Run: headless pygame with SDL's dummy video driver; simulated clock (each Clock.tick advances the game by its frame time, no real sleeping); random seed 0; keys injected as events and as key.get_pressed() state; no mouse input; restart key C tapped at the start of phases 3 and 4.
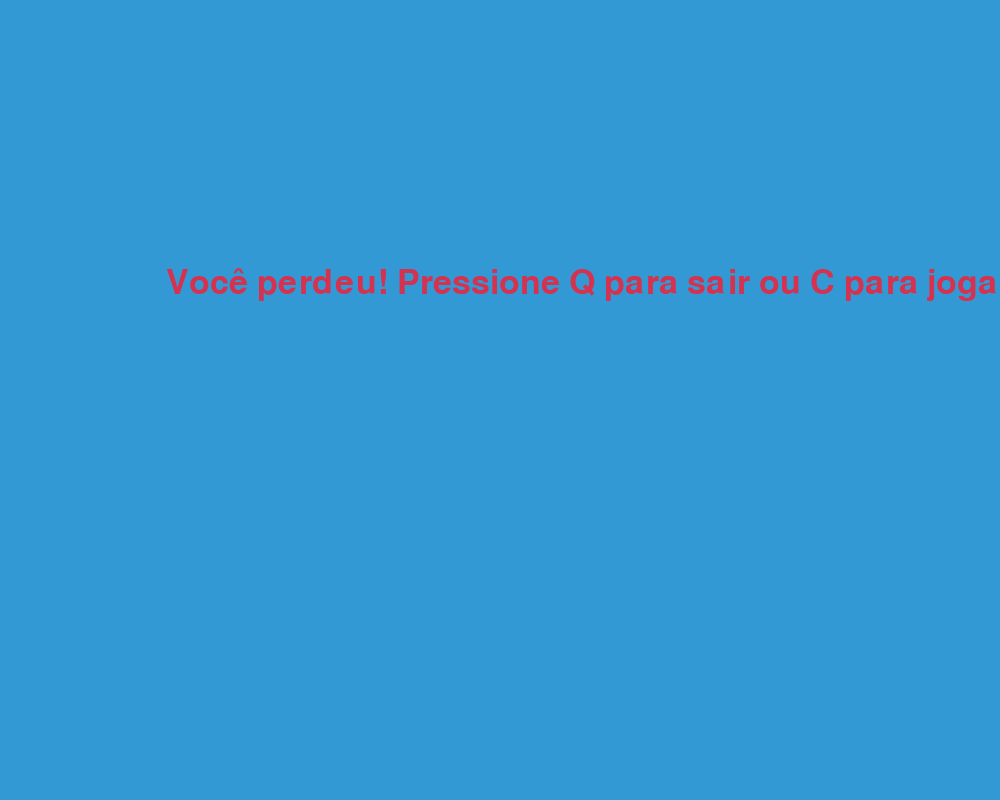
Frame 1 of 4 · flips 1–60 · no input
Frame 2 of 4 · flips 61–180 · tapped SPACE, RETURN · held RIGHT (→), D · screen unchanged from frame 1, image omitted
Frame 3 of 4 · flips 181–300 · tapped C · held DOWN (↓), S · screen unchanged from frame 2, image omitted
Frame 4 of 4 · flips 301–420 · tapped C · held LEFT (←), A, UP (↑), W · screen unchanged from frame 3, image omitted

The pygame program that drew these frames:

import pygame
import time
import random

# Inicialização do pygame
pygame.init()

# Definição das cores
white = (255, 255, 255)
yellow = (255, 255, 102)
black = (0, 0, 0)
red = (213, 50, 80)
green = (0, 200, 0)  # Nova cor para a bolinha verde
blue = (50, 153, 213)
light_gray = (200, 200, 200)
dark_gray = (150, 150, 150)
snake_color = (0, 128, 0)  # Verde escuro para a cobrinha
snake_boot_color = (128, 0, 0)  # Vermelho escuro para as cobrinhas boot

# Tamanho da tela
dis_width = 1000
dis_height = 800

# Criação da tela
dis = pygame.display.set_mode((dis_width, dis_height))
pygame.display.set_caption('Jogo da Cobrinha')

clock = pygame.time.Clock()

snake_block = 20
snake_speed = 30

font_style = pygame.font.SysFont(None, 50)
score_font = pygame.font.SysFont(None, 35)


def our_snake(snake_block, snake_list, color):
    for x in snake_list:
        pygame.draw.rect(dis, color, [x[0], x[1], snake_block, snake_block])


def message(msg, color):
    mesg = font_style.render(msg, True, color)
    dis.blit(mesg, [dis_width / 6, dis_height / 3])


def generate_barrier():
    barrier_list = []  # Lista para armazenar as barreiras

    for _ in range(3):
        barrier_x = round(random.randrange(snake_block * 2, dis_width - snake_block * 3) / snake_block) * snake_block
        barrier_y = round(random.randrange(snake_block * 2, dis_height - snake_block * 3) / snake_block) * snake_block
        barrier_list.append((barrier_x, barrier_y))

    return barrier_list


def generate_snake():
    snake_x = round(random.randrange(snake_block * 2, dis_width - snake_block * 3) / snake_block) * snake_block
    snake_y = round(random.randrange(snake_block * 2, dis_height - snake_block * 3) / snake_block) * snake_block
    return snake_x, snake_y


def move_boot_snake(snake_head, direction, barrier_list, snake_list):
    x = snake_head[0]
    y = snake_head[1]

    if direction == 'up':
        y -= snake_block
    elif direction == 'down':
        y += snake_block
    elif direction == 'left':
        x -= snake_block
    elif direction == 'right':
        x += snake_block

    if (x, y) in barrier_list or (x, y) in [(block[0], block[1]) for block in snake_list]:
        direction = random.choice(['up', 'down', 'left', 'right'])
        return move_boot_snake(snake_head, direction, barrier_list, snake_list)

    return x, y, direction


def check_next_square_color(x, y, direction, barrier_list, snake_list):
    next_x = x
    next_y = y

    if direction == 'up':
        next_y -= snake_block
    elif direction == 'down':
        next_y += snake_block
    elif direction == 'left':
        next_x -= snake_block
    elif direction == 'right':
        next_x += snake_block

    if (next_x, next_y) in barrier_list or (next_x, next_y) in [(block[0], block[1]) for block in snake_list]:
        return black
    else:
        return light_gray


def gameLoop():
    game_over = False
    game_close = False

    x1 = dis_width / 2
    y1 = dis_height / 2

    x1_change = 0
    y1_change = 0

    snake_List = []
    Length_of_snake = 1

    foodx = round(random.randrange(snake_block * 2, dis_width - snake_block * 3) / snake_block) * snake_block
    foody = round(random.randrange(snake_block * 2, dis_height - snake_block * 3) / snake_block) * snake_block

    barrier_list = generate_barrier()

    snake2_x, snake2_y = generate_snake()
    snake2_List = []
    Length_of_snake2 = 3  # Tamanho da cobrinha 2 aumentado
    snake2_speed = 10  # Velocidade da cobrinha 2 reduzida
    snake2_direction = random.choice(['left', 'right', 'up', 'down'])

    snake3_x, snake3_y = generate_snake()
    snake3_List = []
    Length_of_snake3 = 3  # Tamanho da cobrinha 3 aumentado
    snake3_speed = 10  # Velocidade da cobrinha 3 reduzida
    snake3_direction = random.choice(['left', 'right', 'up', 'down'])

    while not game_over:

        while game_close:
            dis.fill(blue)
            message("Você perdeu! Pressione Q para sair ou C para jogar novamente", red)
            pygame.display.update()

            for event in pygame.event.get():
                if event.type == pygame.QUIT:
                    game_over = True
                    game_close = False
                if event.type == pygame.KEYDOWN:
                    if event.key == pygame.K_q:
                        game_over = True
                        game_close = False
                    if event.key == pygame.K_c:
                        gameLoop()

        for event in pygame.event.get():
            if event.type == pygame.QUIT:
                game_over = True
            if event.type == pygame.KEYDOWN:
                if event.key == pygame.K_LEFT:
                    x1_change = -snake_block
                    y1_change = 0
                elif event.key == pygame.K_RIGHT:
                    x1_change = snake_block
                    y1_change = 0
                elif event.key == pygame.K_UP:
                    y1_change = -snake_block
                    x1_change = 0
                elif event.key == pygame.K_DOWN:
                    y1_change = snake_block
                    x1_change = 0

        if x1 >= dis_width - snake_block or x1 < snake_block or y1 >= dis_height - snake_block or y1 < snake_block:
            game_close = True
        x1 += x1_change
        y1 += y1_change

        dis.fill(blue)

        # Desenha as bordas pretas
        pygame.draw.rect(dis, black, [0, 0, dis_width, snake_block])
        pygame.draw.rect(dis, black, [0, dis_height - snake_block, dis_width, snake_block])
        pygame.draw.rect(dis, black, [0, 0, snake_block, dis_height])
        pygame.draw.rect(dis, black, [dis_width - snake_block, 0, snake_block, dis_height])

        for i in range(snake_block, dis_width - snake_block, snake_block):
            for j in range(snake_block, dis_height - snake_block, snake_block):
                if (i // snake_block + j // snake_block) % 2 == 0:
                    pygame.draw.rect(dis, light_gray, [i, j, snake_block, snake_block])
                else:
                    pygame.draw.rect(dis, dark_gray, [i, j, snake_block, snake_block])

        for barrier in barrier_list:
            pygame.draw.rect(dis, black, [barrier[0], barrier[1], snake_block * 2, snake_block * 2])

        for barrier in barrier_list:
            if barrier[0] == x1 and barrier[1] == y1:
                game_close = True

        if x1 == foodx and y1 == foody:
            foodx = round(random.randrange(snake_block * 2, dis_width - snake_block * 3) / snake_block) * snake_block
            foody = round(random.randrange(snake_block * 2, dis_height - snake_block * 3) / snake_block) * snake_block
            Length_of_snake += 1

        snake_Head = []
        snake_Head.append(x1)
        snake_Head.append(y1)
        snake_List.append(snake_Head)
        if len(snake_List) > Length_of_snake:
            del snake_List[0]

        for x in snake_List[:-1]:
            if x == snake_Head:
                game_close = True

        snake2_x, snake2_y, snake2_direction = move_boot_snake((snake2_x, snake2_y), snake2_direction, barrier_list, snake_List)

        # Verifica os limites para a cobra 2
        if snake2_x >= dis_width - snake_block or snake2_x < snake_block or snake2_y >= dis_height - snake_block or snake2_y < snake_block:
            game_close = True
        else:
            snake2_Head = []
            snake2_Head.append(snake2_x)
            snake2_Head.append(snake2_y)
            snake2_List.append(snake2_Head)
            if len(snake2_List) > Length_of_snake2:
                del snake2_List[0]

            for x in snake2_List[:-1]:
                if x == snake2_Head:
                    game_close = True
                    break

            # Verifica a cor do próximo quadrado para a cobra 2
            if random.randint(1, 100) == 1 or check_next_square_color(snake2_x, snake2_y, snake2_direction, barrier_list, snake_List) == black:
                snake2_direction = random.choice(['left', 'right', 'up', 'down'])
            else:
                if snake2_direction == 'up':
                    if check_next_square_color(snake2_x, snake2_y, 'left', barrier_list, snake_List) != black:
                        snake2_direction = 'left'
                    elif check_next_square_color(snake2_x, snake2_y, 'right', barrier_list, snake_List) != black:
                        snake2_direction = 'right'
                elif snake2_direction == 'down':
                    if check_next_square_color(snake2_x, snake2_y, 'left', barrier_list, snake_List) != black:
                        snake2_direction = 'left'
                    elif check_next_square_color(snake2_x, snake2_y, 'right', barrier_list, snake_List) != black:
                        snake2_direction = 'right'
                elif snake2_direction == 'left':
                    if check_next_square_color(snake2_x, snake2_y, 'up', barrier_list, snake_List) != black:
                        snake2_direction = 'up'
                    elif check_next_square_color(snake2_x, snake2_y, 'down', barrier_list, snake_List) != black:
                        snake2_direction = 'down'
                elif snake2_direction == 'right':
                    if check_next_square_color(snake2_x, snake2_y, 'up', barrier_list, snake_List) != black:
                        snake2_direction = 'up'
                    elif check_next_square_color(snake2_x, snake2_y, 'down', barrier_list, snake_List) != black:
                        snake2_direction = 'down'

        snake3_x, snake3_y, snake3_direction = move_boot_snake((snake3_x, snake3_y), snake3_direction, barrier_list, snake_List)

        # Verifica os limites para a cobra 3
        if snake3_x >= dis_width - snake_block or snake3_x < snake_block or snake3_y >= dis_height - snake_block or snake3_y < snake_block:
            game_close = True
        else:
            snake3_Head = []
            snake3_Head.append(snake3_x)
            snake3_Head.append(snake3_y)
            snake3_List.append(snake3_Head)
            if len(snake3_List) > Length_of_snake3:
                del snake3_List[0]

            for x in snake3_List[:-1]:
                if x == snake3_Head:
                    game_close = True
                    break

            # Verifica a cor do próximo quadrado para a cobra 3
            if random.randint(1, 100) == 1 or check_next_square_color(snake3_x, snake3_y, snake3_direction, barrier_list, snake_List) == black:
                snake3_direction = random.choice(['left', 'right', 'up', 'down'])
            else:
                if snake3_direction == 'up':
                    if check_next_square_color(snake3_x, snake3_y, 'left', barrier_list, snake_List) != black:
                        snake3_direction = 'left'
                    elif check_next_square_color(snake3_x, snake3_y, 'right', barrier_list, snake_List) != black:
                        snake3_direction = 'right'
                elif snake3_direction == 'down':
                    if check_next_square_color(snake3_x, snake3_y, 'left', barrier_list, snake_List) != black:
                        snake3_direction = 'left'
                    elif check_next_square_color(snake3_x, snake3_y, 'right', barrier_list, snake_List) != black:
                        snake3_direction = 'right'
                elif snake3_direction == 'left':
                    if check_next_square_color(snake3_x, snake3_y, 'up', barrier_list, snake_List) != black:
                        snake3_direction = 'up'
                    elif check_next_square_color(snake3_x, snake3_y, 'down', barrier_list, snake_List) != black:
                        snake3_direction = 'down'
                elif snake3_direction == 'right':
                    if check_next_square_color(snake3_x, snake3_y, 'up', barrier_list, snake_List) != black:
                        snake3_direction = 'up'
                    elif check_next_square_color(snake3_x, snake3_y, 'down', barrier_list, snake_List) != black:
                        snake3_direction = 'down'

        our_snake(snake_block, snake_List, snake_color)
        our_snake(snake_block + 5, snake2_List, snake_boot_color)  # Tamanho da cobrinha 2 aumentado
        our_snake(snake_block + 5, snake3_List, snake_boot_color)  # Tamanho da cobrinha 3 aumentado
        pygame.draw.rect(dis, green, [foodx, foody, snake_block, snake_block])
        pygame.display.update()

        clock.tick(snake_speed)
        pygame.time.delay(snake2_speed)  # Delay para controlar a velocidade da cobrinha 2
        pygame.time.delay(snake3_speed)  # Delay para controlar a velocidade da cobrinha 3

    pygame.quit()
    quit()


gameLoop()
